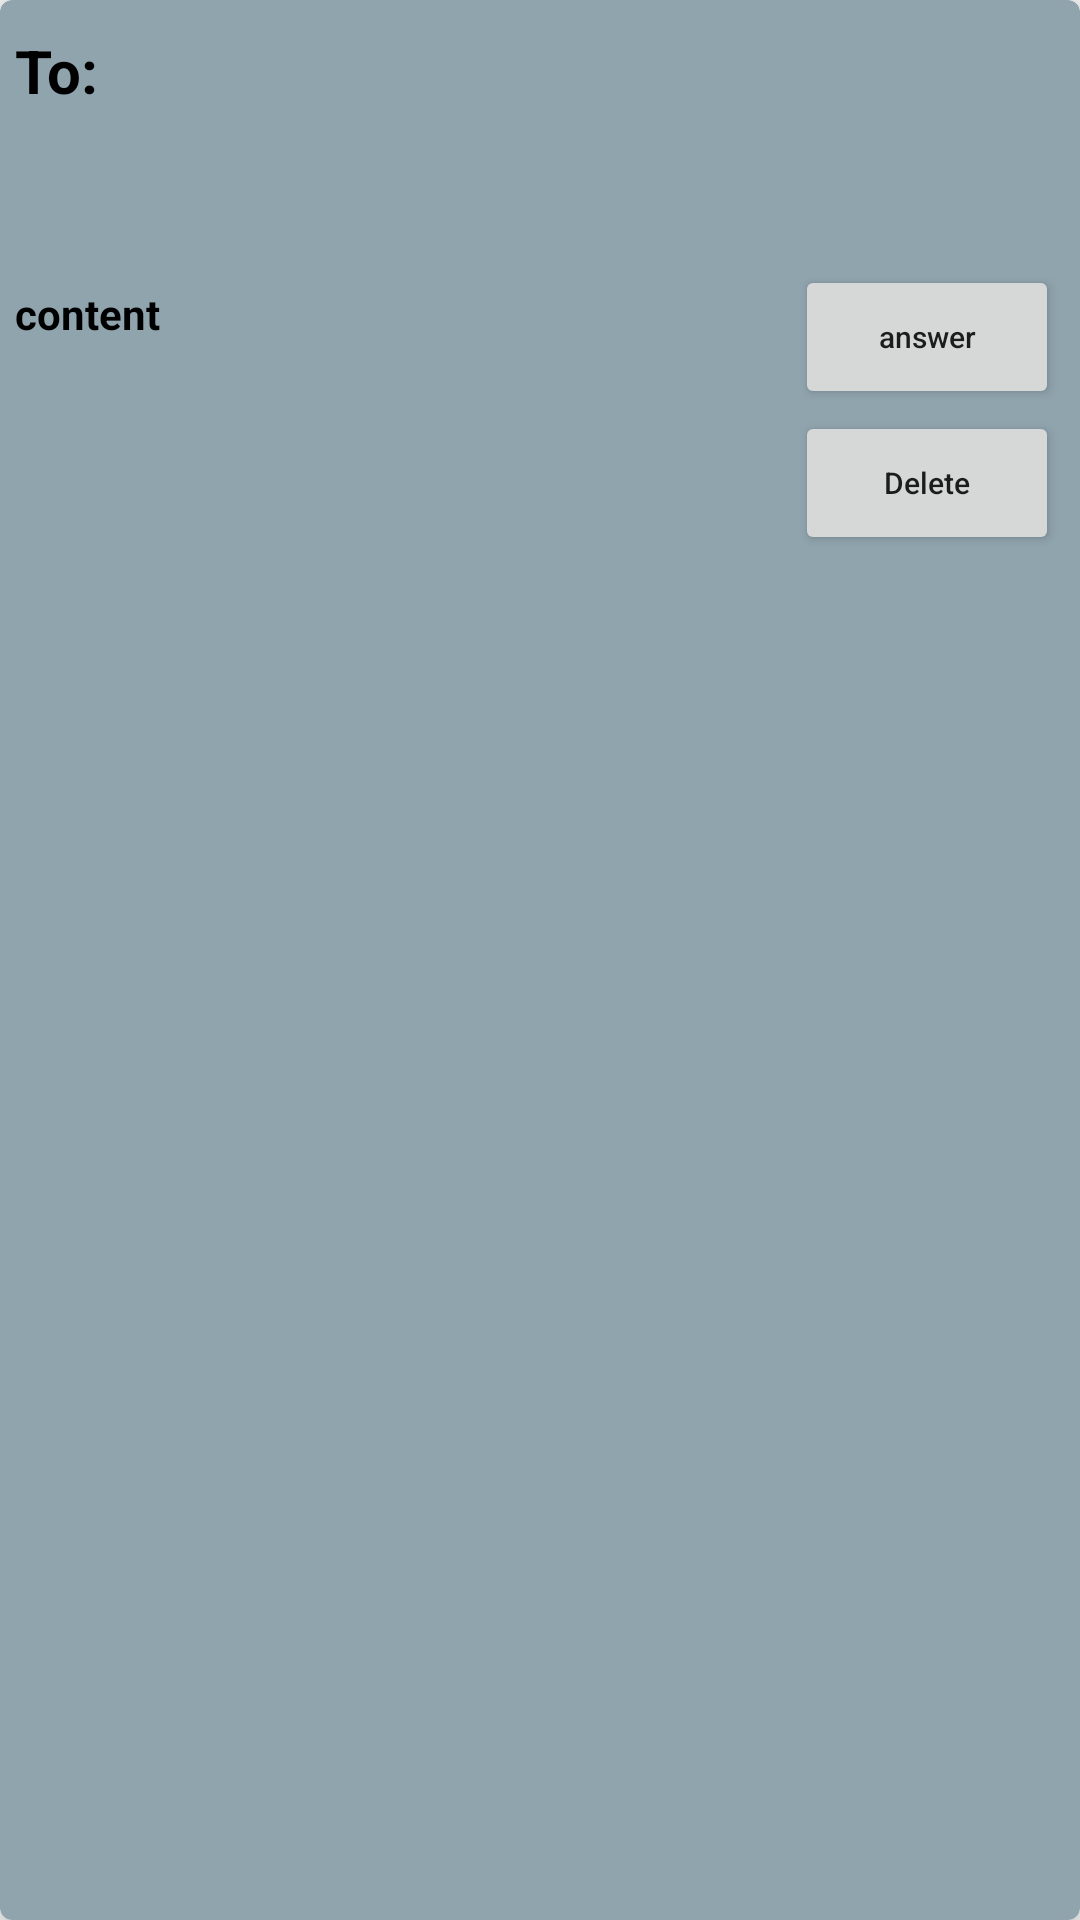

Layout XML and referenced resources for this Android screen:
<!-- AndroidManifest.xml: application theme Theme.Ex1_205790488_315680397 -->
<!-- res/layout/card_layout_agronomist.xml -->
<?xml version="1.0" encoding="utf-8"?>
<androidx.cardview.widget.CardView
    xmlns:card_view="http://schemas.android.com/apk/res-auto"
    xmlns:android="http://schemas.android.com/apk/res/android"
    android:id="@+id/card_view"
    android:layout_width="match_parent"
    android:layout_height="wrap_content"
    card_view:cardCornerRadius="4dp"
    card_view:cardBackgroundColor="@color/cardViewBackground"
    card_view:cardElevation="10dp"
    android:layout_margin="5dp">

    <RelativeLayout
        android:layout_width="match_parent"
        android:layout_height="192dp">

        <TextView
            android:id="@+id/txtName"
            android:layout_width="wrap_content"
            android:layout_height="wrap_content"
            android:layout_marginLeft="5dp"
            android:layout_marginTop="10dp"
            android:textColor="@color/black"
            android:gravity="center_vertical"
            android:textStyle="bold"
            android:text="@string/to"
            android:textSize="20dp" />


        <TextView
            android:id="@+id/messageContent"
            android:layout_width="167dp"
            android:layout_height="117dp"
            android:layout_below="@id/txtName"
            android:layout_marginLeft="5dp"
            android:layout_marginTop="9dp"
            android:textColor="@color/black"
            android:textStyle="bold"
            android:gravity="center_vertical"
            android:text="@string/content"
            android:textSize="14dp" />

        <ImageView
            android:id="@+id/backdrop3"
            android:layout_width="120dp"
            android:layout_height="119dp"
            android:layout_alignParentStart="true"
            android:layout_alignParentTop="true"
            android:layout_alignParentEnd="true"
            android:layout_alignParentBottom="true"
            android:layout_marginStart="181dp"
            android:layout_marginLeft="182dp"
            android:layout_marginTop="44dp"
            android:layout_marginEnd="101dp"
            android:layout_marginBottom="29dp"
            android:gravity="center_vertical"
            android:textSize="10dp" />

        <Button
            android:id="@+id/deletebtn"
            android:layout_width="wrap_content"
            android:layout_height="wrap_content"
            android:layout_below="@+id/txtName"
            android:layout_alignParentEnd="true"
            android:layout_marginTop="100dp"
            android:layout_marginEnd="7dp"
            android:text="@string/delete"
            android:textSize="10dp" />

        <Button
            android:id="@+id/answerbtn"
            android:layout_width="wrap_content"
            android:layout_height="wrap_content"
            android:layout_below="@+id/messageContent"
            android:layout_alignParentEnd="true"
            android:layout_marginTop="-75dp"
            android:layout_marginEnd="7dp"
            android:text="@string/answer"
            android:textSize="10dp" />

    </RelativeLayout>
</androidx.cardview.widget.CardView>
<!-- resources referenced by this layout -->
<resources>
  <color name="black">#FF000000</color>
  <color name="cardViewBackground">#90A4AE</color>
      b0c24a
  <string name="answer">answer</string>
  <string name="content">content</string>
  <string name="delete">Delete</string>
  <string name="to">To:</string>
  <style name="Theme.Ex1_205790488_315680397" parent="Theme.AppCompat.Light">
          <item name="android:buttonStyle">@style/Button</item>
          
          <item name="colorPrimary">@color/purple_500</item>
          <item name="colorPrimaryVariant">@color/purple_700</item>
          <item name="colorOnPrimary">@color/white</item>
          
          <item name="colorSecondary">@color/teal_200</item>
          <item name="colorSecondaryVariant">@color/teal_700</item>
          <item name="colorOnSecondary">@color/black</item>
          
          <item name="android:statusBarColor" tools:targetApi="l">?attr/colorPrimaryVariant</item>
          
      </style>
  <style name="Button" parent="Widget.AppCompat.Button">
          <item name="android:textAllCaps">false</item>
      </style>
  <color name="purple_500">#FF6200EE</color>
  <color name="purple_700">#FF3700B3</color>
  <color name="white">#FFFFFFFF</color>
  <color name="teal_200">#FF03DAC5</color>
  <color name="teal_700">#FF018786</color>
</resources>
